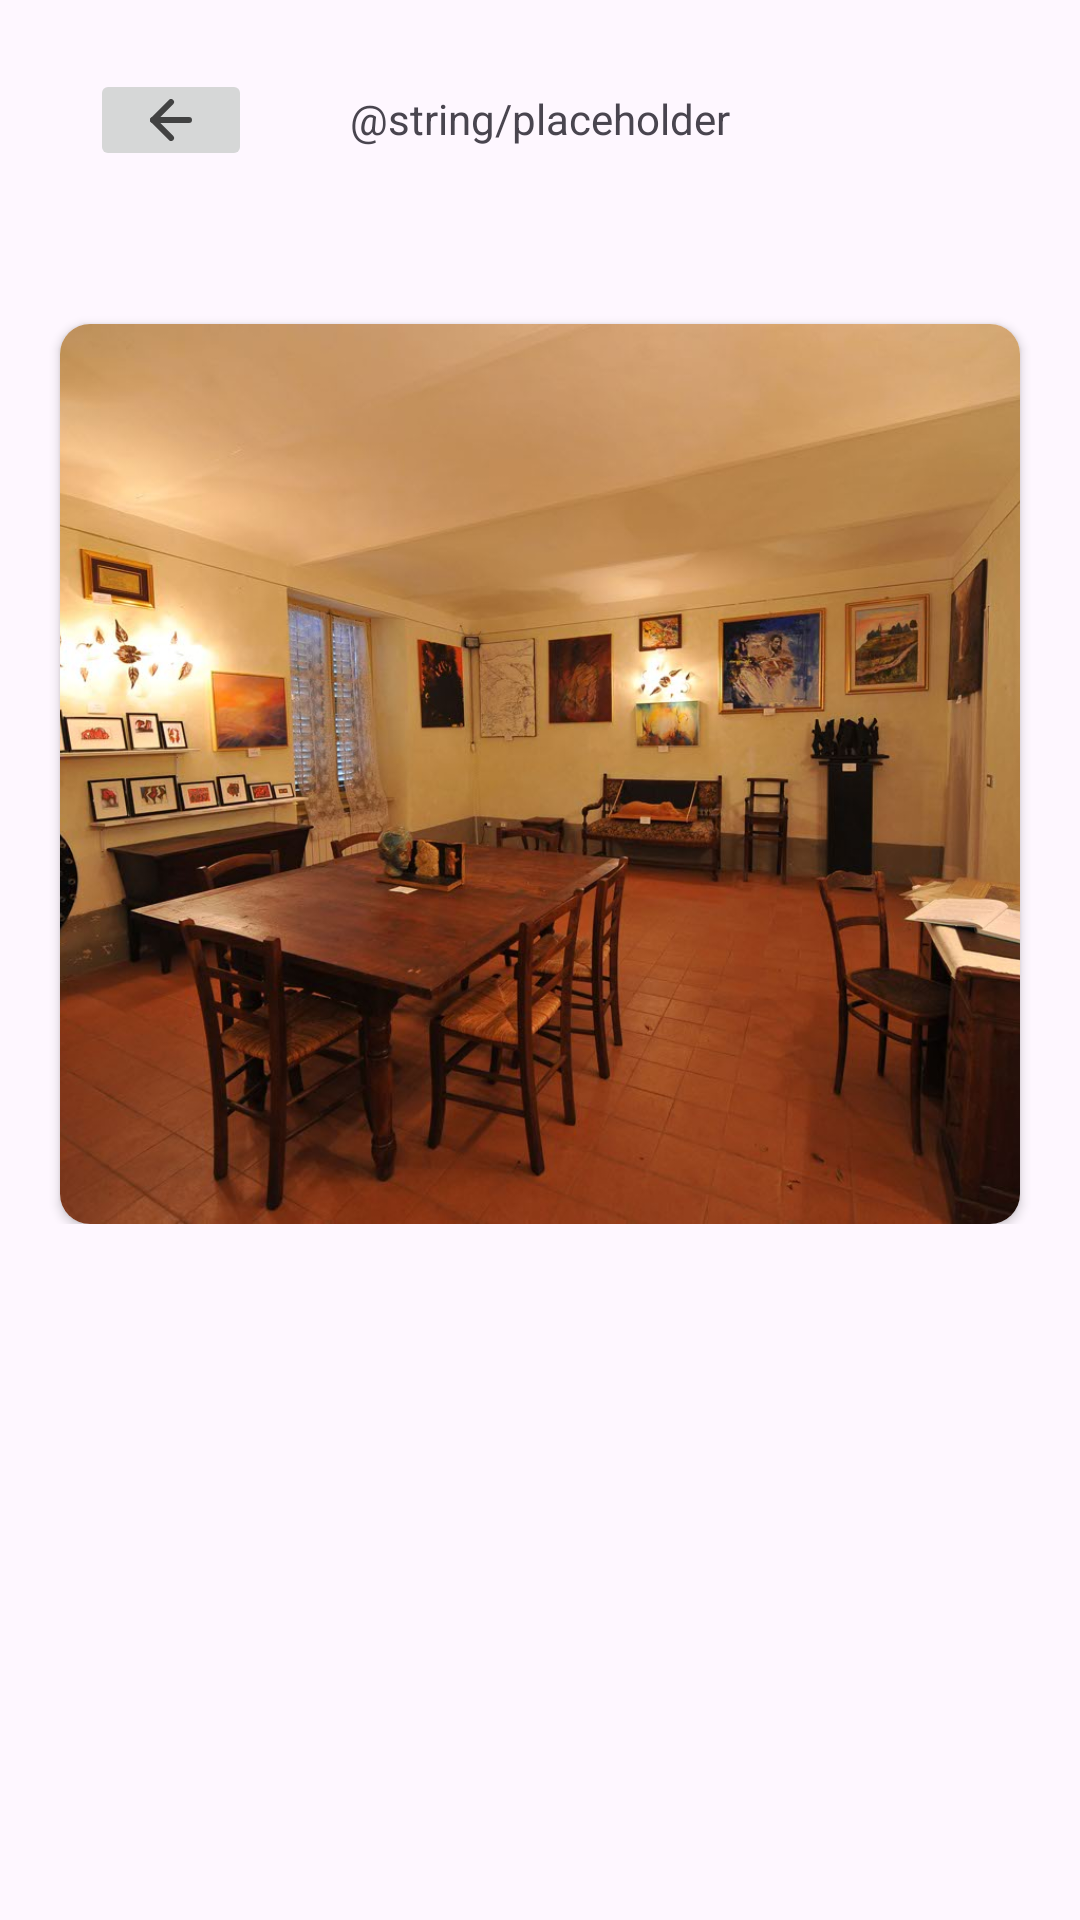

This screen was rendered from an Android layout file. Write that file and the resources it references.
<!-- AndroidManifest.xml: application theme Theme.LaboratorioIntegrato -->
<!-- res/layout/fragment_info.xml -->
<?xml version="1.0" encoding="utf-8"?>
<RelativeLayout xmlns:android="http://schemas.android.com/apk/res/android"
    xmlns:tools="http://schemas.android.com/tools"
    android:layout_width="match_parent"
    android:layout_height="match_parent"
    xmlns:app="http://schemas.android.com/apk/res-auto"
    android:layout_marginHorizontal="30dp"
    android:background="@drawable/background_info_punti"
    tools:context=".fragments.InfoFragment">

        <TextView
            android:id="@+id/midLabel"
            android:layout_width="wrap_content"
            android:layout_height="wrap_content"
            android:text="@string/placeholder"
            android:layout_centerHorizontal="true"
            android:layout_marginTop="30dp"/>

        <ImageButton
            android:id="@+id/backButton"
            android:layout_width="wrap_content"
            android:layout_height="wrap_content"
            android:layout_alignParentStart="true"
            android:layout_marginTop="23dp"
            android:layout_marginStart="30dp"
            android:paddingHorizontal="20dp"
            android:src="@drawable/back_arrow" />

            <ScrollView
                android:layout_width="wrap_content"
                android:layout_height="match_parent"
                android:layout_below="@id/midLabel"
                android:background="@drawable/background_scrollview_info_punti">

                <LinearLayout
                    android:layout_width="wrap_content"
                    android:layout_height="match_parent"
                    android:orientation="vertical"
                    android:background="@drawable/background_scrollview_info_punti">

                    <TextView
                        android:id="@+id/content"
                        android:layout_width="wrap_content"
                        android:layout_height="wrap_content"
                        android:layout_margin="20dp" />

                    <androidx.cardview.widget.CardView
                        android:id="@+id/image"
                        android:layout_width="wrap_content"
                        android:layout_height="wrap_content"
                        app:cardCornerRadius="10dp"
                        android:layout_marginHorizontal="20dp">

                        <ImageView
                            android:layout_width="match_parent"
                            android:layout_height="300dp"
                            android:scaleType="centerCrop"
                            android:src="@drawable/placeholder"/>

                    </androidx.cardview.widget.CardView>

                </LinearLayout>


            </ScrollView>

    </RelativeLayout>
<!-- resources referenced by this layout -->
<resources>
  <!-- drawable back_arrow (drawable) -->
  <vector xmlns:android="http://schemas.android.com/apk/res/android"
      android:width="14dp"
      android:height="14dp"
      android:viewportWidth="14"
      android:viewportHeight="14">
      <path
          android:strokeColor="#FF424242"
          android:strokeWidth="2"
          android:strokeLineCap="round"
          android:strokeLineJoin="round"
          android:pathData="M13 7L1 7.01"/>
      <path
          android:strokeColor="#FF424242"
          android:strokeWidth="2"
          android:strokeLineCap="round"
          android:strokeLineJoin="round"
          android:pathData="M7.01 13l-6-5.99 5.99-6"/>
  </vector>
  <!-- drawable background_info_punti (drawable) -->
  <?xml version="1.0" encoding="utf-8"?>
  <shape xmlns:android="http://schemas.android.com/apk/res/android">
  
      <solid android:color="@color/navigationBar"/>
      <corners android:radius="45dp"/>
  </shape>
  <!-- drawable background_scrollview_info_punti (drawable) -->
  <?xml version="1.0" encoding="utf-8"?>
  <shape xmlns:android="http://schemas.android.com/apk/res/android">
  
      <solid android:color="@color/navigationBar"/>
  
      <corners
          android:bottomRightRadius="45dp"
          android:bottomLeftRadius="45dp"/>
  </shape>
  <!-- drawable placeholder: jpg bitmap (drawable, 134226 bytes) -->
  <style name="Theme.LaboratorioIntegrato" parent="Base.Theme.LaboratorioIntegrato" />
  <style name="Base.Theme.LaboratorioIntegrato" parent="Theme.Material3.DayNight.NoActionBar">
          
          
      </style>
</resources>
